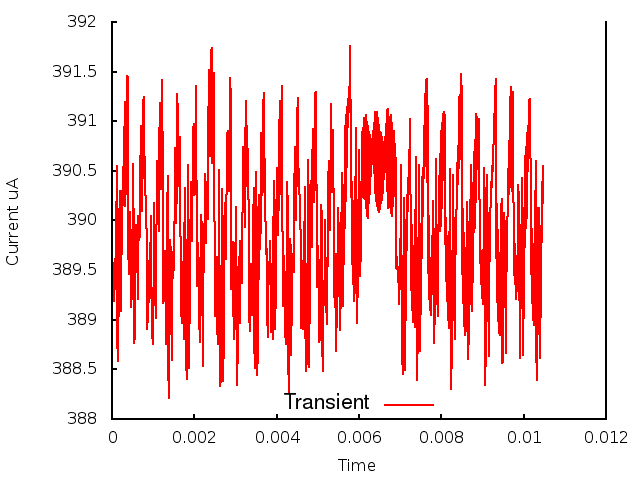

The table this chart was drawn from, first rows:
0.000000, 0.000000, 3.894592
1, 0.000010, 3.898
2, 0.000020, 3.893
3, 0.000030, 3.896
4, 0.000040, 3.892
5, 0.000050, 3.894
6, 0.000060, 3.892
7, 0.000070, 3.894
8, 0.000080, 3.893
9, 0.000090, 3.899
10, 0.000100, 3.898
11, 0.000110, 3.905
12, 0.000120, 3.891
13, 0.000130, 3.888
14, 0.000140, 3.886
15, 0.000150, 3.891
16, 0.000160, 3.89
17, 0.000170, 3.898
18, 0.000180, 3.899
19, 0.000190, 3.903
20, 0.000200, 3.891
21, 0.000210, 3.891
22, 0.000220, 3.894
23, 0.000230, 3.895
24, 0.000240, 3.898
25, 0.000250, 3.901
26, 0.000260, 3.905
27, 0.000270, 3.902
28, 0.000280, 3.908
29, 0.000290, 3.902
30, 0.000300, 3.909
31, 0.000310, 3.901
32, 0.000320, 3.912
33, 0.000330, 3.903
34, 0.000340, 3.906
35, 0.000350, 3.906
36, 0.000360, 3.91
37, 0.000370, 3.915
38, 0.000380, 3.914
39, 0.000390, 3.91
40, 0.000400, 3.897
41, 0.000410, 3.895
42, 0.000420, 3.897
43, 0.000430, 3.901
44, 0.000440, 3.901
45, 0.000450, 3.897
46, 0.000460, 3.893
47, 0.000470, 3.891
48, 0.000480, 3.893
49, 0.000490, 3.895
50, 0.000500, 3.902
51, 0.000510, 3.906
52, 0.000520, 3.904
53, 0.000530, 3.899
54, 0.000540, 3.888
55, 0.000550, 3.888
56, 0.000560, 3.894
57, 0.000570, 3.897
58, 0.000580, 3.9
59, 0.000590, 3.898
60, 0.000600, 3.899
... 986 more rows
